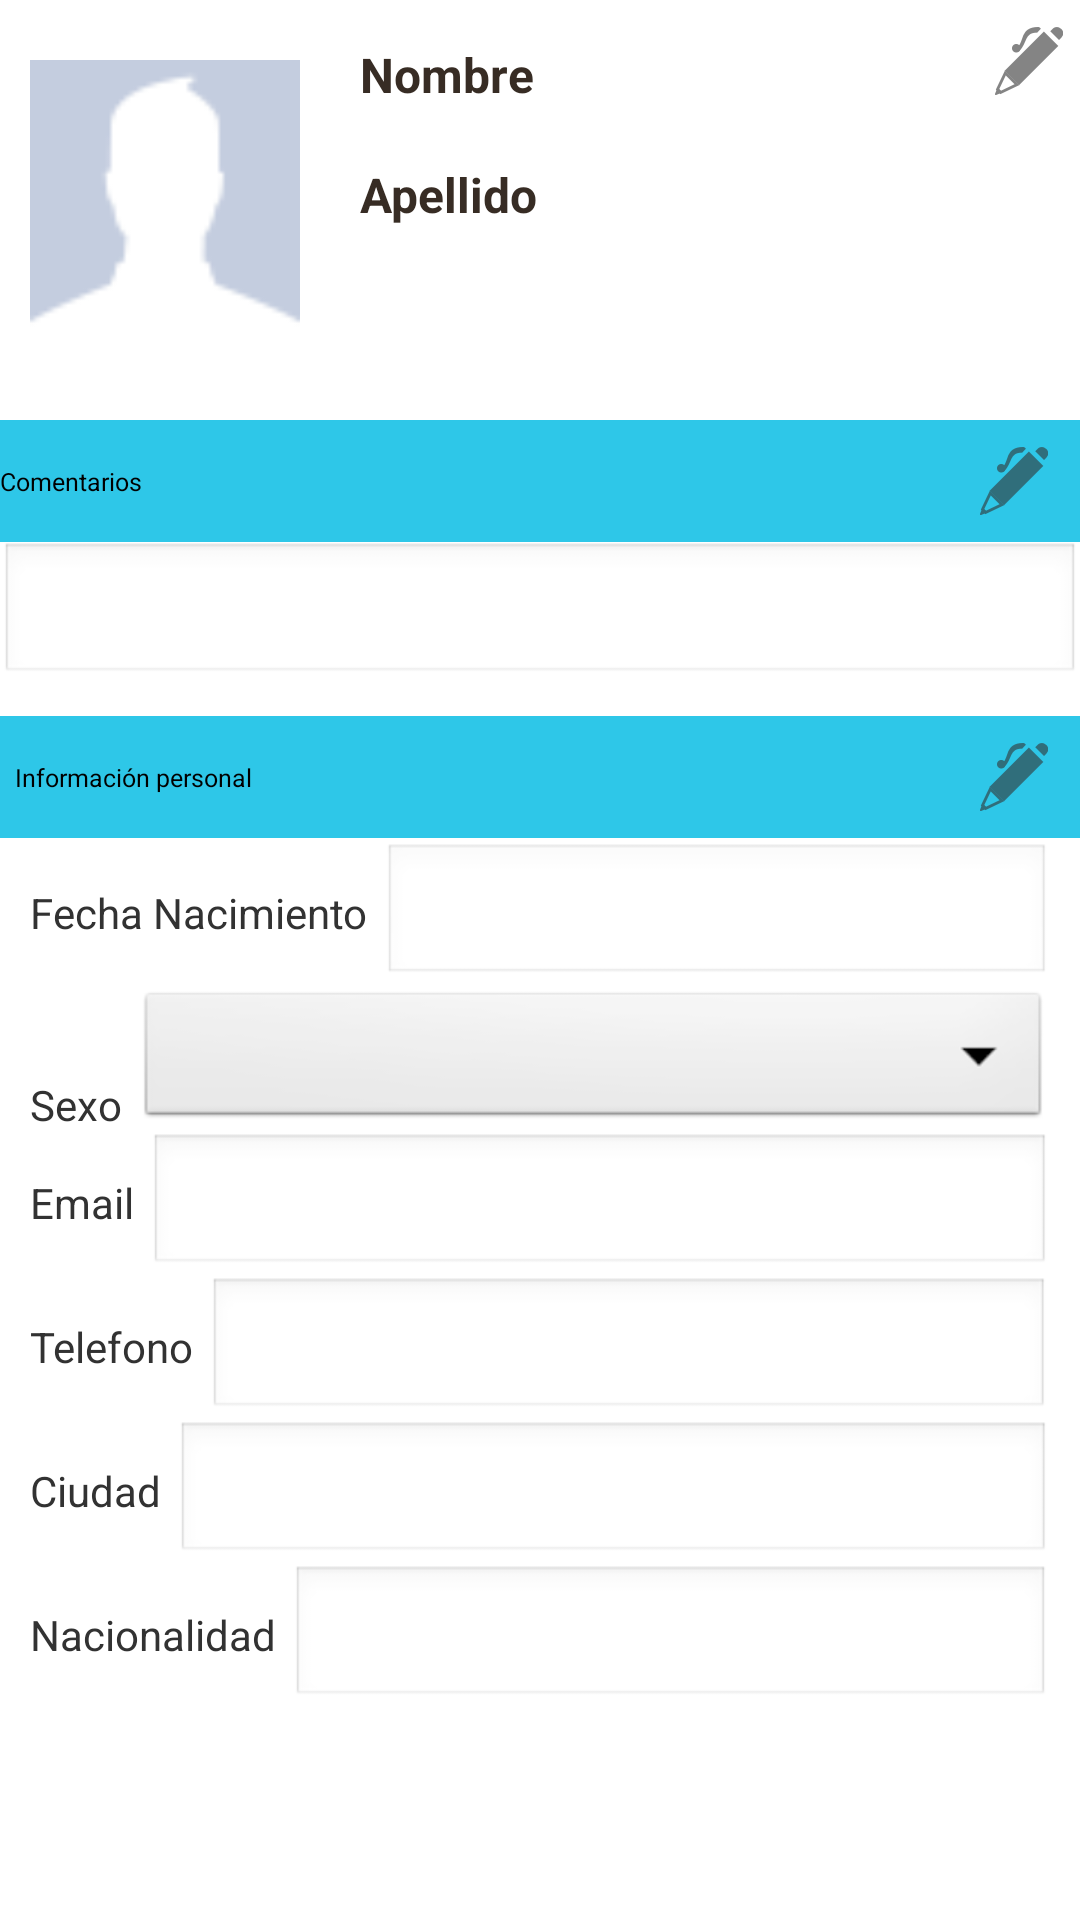

Reconstruct the res/layout file that produces this screen, plus the resources it refers to.
<!-- AndroidManifest.xml: application theme AppTheme -->
<!-- res/layout/perfil_datos_personales.xml -->
<ScrollView xmlns:android="http://schemas.android.com/apk/res/android"
    android:layout_width="fill_parent"
    android:layout_height="fill_parent"
    android:fillViewport="true">
    <RelativeLayout
        android:id="@+id/allDatos"
        android:layout_width="wrap_content"
        android:layout_alignParentTop="true"
        android:layout_height="match_parent">

        <RelativeLayout android:id="@+id/name"
            android:layout_width="match_parent"
            android:layout_height="wrap_content"
            android:layout_alignParentTop="true"
            android:paddingTop="5dip"
            android:paddingBottom="5dip">

                <ImageView
                    android:src="@drawable/no_image"
                    android:layout_width="90dp"
                    android:layout_height="90dp"
                    android:id="@+id/image_profile"
                    android:layout_centerVertical="true"
                    android:layout_alignParentLeft="true"
                    android:layout_marginLeft="10dp" />

                <EditText android:id="@+id/header_name"
                    android:layout_width="wrap_content"
                    android:layout_height="40dp"
                    android:paddingRight="10sp"
                    android:textSize="16sp"
                    android:textStyle="bold"
                    android:textColor="#372c24"
                    android:text="Nombre"
                    android:gravity="center_vertical|left|right"
                    android:background="@null"
                    android:layout_toRightOf="@+id/image_profile"
                    android:layout_marginLeft="20dp"/>

                <EditText android:id="@+id/header_lastname"
                    android:layout_width="wrap_content"
                    android:layout_height="40dp"
                    android:textSize="16sp"
                    android:textStyle="bold"
                    android:textColor="#372c24"
                    android:text="Apellido"
                    android:gravity="center_vertical|left|right"
                    android:background="@null"
                    android:layout_toRightOf="@+id/image_profile"
                    android:layout_below="@id/header_name"
                    android:layout_marginLeft="20dp"/>

                <TextView android:id="@+id/header_padron"
                    android:layout_width="wrap_content"
                    android:layout_height="40dp"
                    android:textSize="16sp"
                    android:textStyle="bold"
                    android:textColor="#372c24"
                    android:gravity="center_vertical|left|right"
                    android:background="@null"
                    android:layout_toRightOf="@+id/image_profile"
                    android:layout_below="@id/header_lastname"
                    android:layout_marginLeft="20dp"/>

                <ImageView
                    android:layout_width="wrap_content"
                    android:layout_height="wrap_content"
                    android:src="@drawable/ic_editar"
                    android:id="@+id/edit_name"
                    android:layout_alignTop="@+id/header_name"
                    android:layout_alignParentRight="true"
                    android:layout_marginRight="5px" />
            </RelativeLayout>

            <RelativeLayout
                android:id="@+id/headerComentarios"
                android:layout_width="match_parent"
                android:layout_height="wrap_content"
                android:background="#ff2ec7e8"
                android:layout_below="@+id/name"
                android:layout_marginTop="10dp">

                <TextView
                    android:id="@+id/TituloHeaderComentarios"
                    android:layout_width="wrap_content"
                    android:layout_height="wrap_content"
                    android:textSize="25px"
                    android:textColor="#000000"
                    android:text="Comentarios"
                    android:layout_centerVertical="true"  />

                <ImageView
                    android:id="@+id/editButtonComm"
                    android:src="@drawable/ic_editar"
                    android:layout_marginRight="5px"
                    android:layout_alignParentRight="true"
                    android:layout_width="wrap_content"
                    android:layout_height="wrap_content"
                    android:padding="5dp" />
            </RelativeLayout>

            <RelativeLayout
                android:layout_width="match_parent"
                android:layout_height="wrap_content"
                android:id="@+id/contentComentarios"
                android:layout_below="@+id/headerComentarios">

                <LinearLayout android:focusable="true"
                    android:focusableInTouchMode="true" android:layout_width="0px"
                    android:layout_height="0px" />

                <EditText android:id="@+id/edit_comentarios"
                    android:layout_width="fill_parent"
                    android:layout_height="wrap_content"
                    android:inputType="textMultiLine"
                    android:layout_alignParentBottom="false"
                    android:layout_alignParentLeft="false"
                    android:layout_alignParentTop="false" />

            </RelativeLayout>

        <RelativeLayout
            android:id="@+id/headerDatos"
            android:layout_width="match_parent"
            android:layout_height="wrap_content"
            android:background="#ff2ec7e8"
            android:layout_below="@+id/contentComentarios"
            android:layout_marginTop="10dp">

            <TextView
                android:id="@+id/TituloHeaderDatos"
                android:layout_width="wrap_content"
                android:layout_height="wrap_content"
                android:layout_margin="5dp"
                android:textSize="25px"
                android:textColor="#000000"
                android:text="Información personal"
                android:layout_centerVertical="true"
                android:layout_alignParentLeft="true" />

            <ImageView
                android:id="@+id/editButton"
                android:src="@drawable/ic_editar"
                android:layout_marginRight="5px"
                android:layout_alignParentRight="true"
                android:layout_width="wrap_content"
                android:layout_height="wrap_content"
                android:padding="5dp" />

        </RelativeLayout>

        <RelativeLayout
            android:id="@+id/contentDatos"
            android:layout_width="match_parent"
            android:layout_height="wrap_content"
            android:layout_below="@+id/headerDatos"
            android:layout_marginLeft="10dp"
            android:layout_marginRight="10dp">

            <LinearLayout android:focusable="true"
                android:focusableInTouchMode="true" android:layout_width="0px"
                android:layout_height="0px" />

            <TextView
                android:id="@+id/TituloDatos"
                android:layout_width="wrap_content"
                android:layout_height="wrap_content"
                android:text="Fecha Nacimiento"
                android:layout_alignBaseline="@+id/edit_fecha"
                android:layout_alignBottom="@+id/edit_fecha" />

            <EditText android:id="@+id/edit_fecha"
                android:layout_height="wrap_content"
                android:layout_width="match_parent"
                android:layout_marginLeft="15px"
                android:layout_marginTop="5px"
                android:focusable="false"
                android:enabled="false"
                android:layout_toRightOf="@+id/TituloDatos" />

            <TextView
                android:id="@+id/tvSexo"
                android:layout_width="wrap_content"
                android:layout_height="wrap_content"
                android:text="Sexo"
                android:layout_alignBaseline="@+id/edit_sex"
                android:layout_alignBottom="@+id/edit_sex" />

            <Spinner android:id="@+id/edit_sex"
                android:layout_height="wrap_content"
                android:layout_width="match_parent"
                android:layout_marginLeft="15px"
                android:layout_below="@+id/edit_fecha"
                android:layout_toRightOf="@+id/tvSexo"
                android:entries="@array/genders"/>

            <TextView
                android:id="@+id/tvEmail"
                android:layout_width="wrap_content"
                android:layout_height="wrap_content"
                android:text="Email"
                android:layout_alignBaseline="@+id/edit_email"
                android:layout_alignBottom="@+id/edit_email" />

            <EditText android:id="@+id/edit_email"
                android:layout_height="wrap_content"
                android:layout_width="match_parent"
                android:layout_marginLeft="15px"
                android:layout_below="@+id/edit_sex"
                android:layout_toRightOf="@+id/tvEmail" />

            <TextView
                android:id="@+id/tvTelefono"
                android:layout_width="wrap_content"
                android:layout_height="wrap_content"
                android:text="Telefono"
                android:layout_alignBaseline="@+id/edit_tel"
                android:layout_alignBottom="@+id/edit_tel" />

            <EditText android:id="@+id/edit_tel"
                android:layout_height="wrap_content"
                android:layout_width="match_parent"
                android:layout_marginLeft="15px"
                android:layout_below="@+id/edit_email"
                android:layout_toRightOf="@+id/tvTelefono" />

            <TextView
                android:id="@+id/tvCiudad"
                android:layout_width="wrap_content"
                android:layout_height="wrap_content"
                android:text="Ciudad"
                android:layout_alignBaseline="@+id/edit_ciudad"
                android:layout_alignBottom="@+id/edit_ciudad" />

            <EditText android:id="@+id/edit_ciudad"
                android:layout_height="wrap_content"
                android:layout_width="match_parent"
                android:layout_marginLeft="15px"
                android:layout_below="@+id/edit_tel"
                android:layout_toRightOf="@+id/tvCiudad" />

            <TextView
                android:id="@+id/tvNacionalidad"
                android:layout_width="wrap_content"
                android:layout_height="wrap_content"
                android:text="Nacionalidad"
                android:layout_alignBaseline="@+id/edit_nacionalidad"
                android:layout_alignBottom="@+id/edit_nacionalidad" />

            <EditText android:id="@+id/edit_nacionalidad"
                android:layout_height="wrap_content"
                android:layout_width="match_parent"
                android:layout_marginLeft="15px"
                android:layout_below="@+id/edit_ciudad"
                android:layout_toRightOf="@+id/tvNacionalidad" />


        </RelativeLayout>


    </RelativeLayout>
</ScrollView>
<!-- resources referenced by this layout -->
<resources>
  <!-- drawable ic_editar: png bitmap (drawable-hdpi, 641 bytes) -->
  <!-- drawable no_image: png bitmap (drawable-xhdpi, 1305 bytes) -->
  <style name="AppTheme" parent="android:Theme.Light.NoTitleBar">
          
      </style>
</resources>
